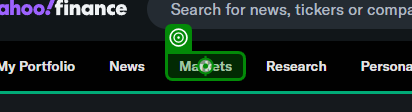
Task: Robotic Enterprise Framework
Workflow: GrabCurrentStockPrices

Step 1: click on the element '*Markets*' in window '*Yahoo Finance*' (msedge.exe) (repeated 2 times)

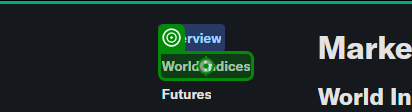
Step 3: click on the element 'World Indices' in window '*Yahoo Finance*' (msedge.exe)

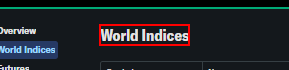
Step 4: find the heading
